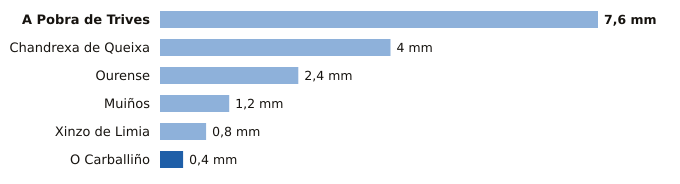

The file beside this chart, header and first rows:
estacion, provincia, indicativo, mm_6_dias_anteriores, mm_hoy, mm_7_dias, horas_de_hoy
A Pobra de Trives, Ourense, 1631E, 7.6, 0.0, 7.6, 1
Chandrexa de Queixa, Ourense, 1639X, 4.0, 0.0, 4.0, 1
Ourense, Ourense, 1690A, 2.4, 0.0, 2.4, 1
Muiños, Ourense, 1738U, 1.2, 0.0, 1.2, 1
Xinzo de Limia, Ourense, 1735X, 0.8, 0.0, 0.8, 1
O Carballiño, Ourense, 1700X, 0.0, 0.4, 0.4, 1
